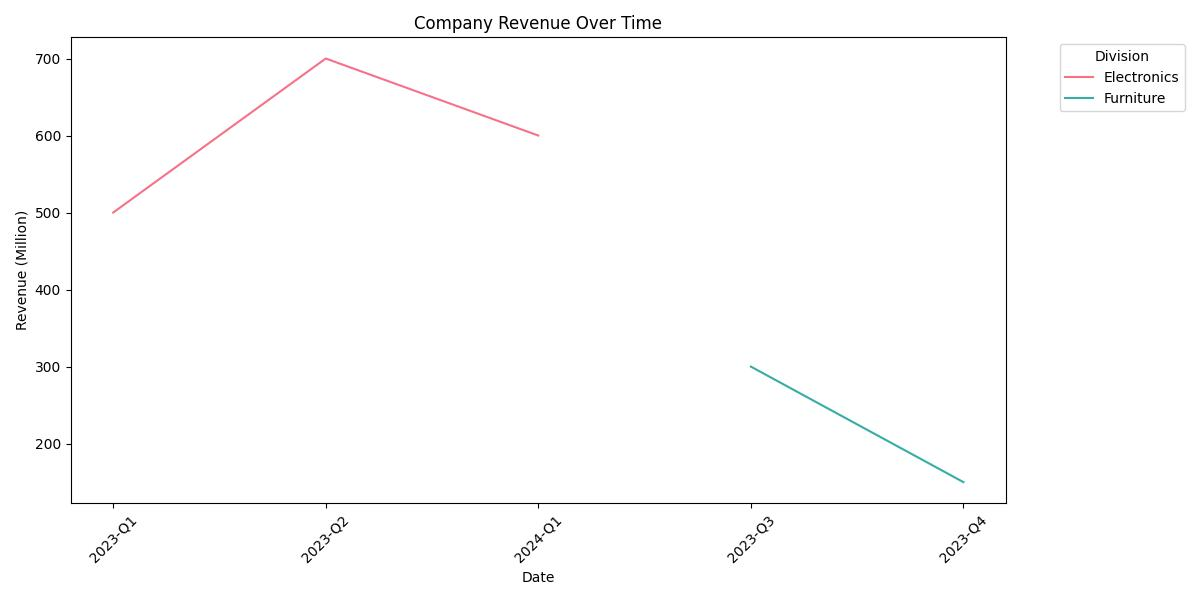

Data behind this chart, as committed beside it:
Date, Division, Revenue_Million
2023-Q1, Electronics, 500
2023-Q2, Electronics, 700
2023-Q3, Furniture, 300
2023-Q4, Furniture, 150
2024-Q1, Electronics, 600
